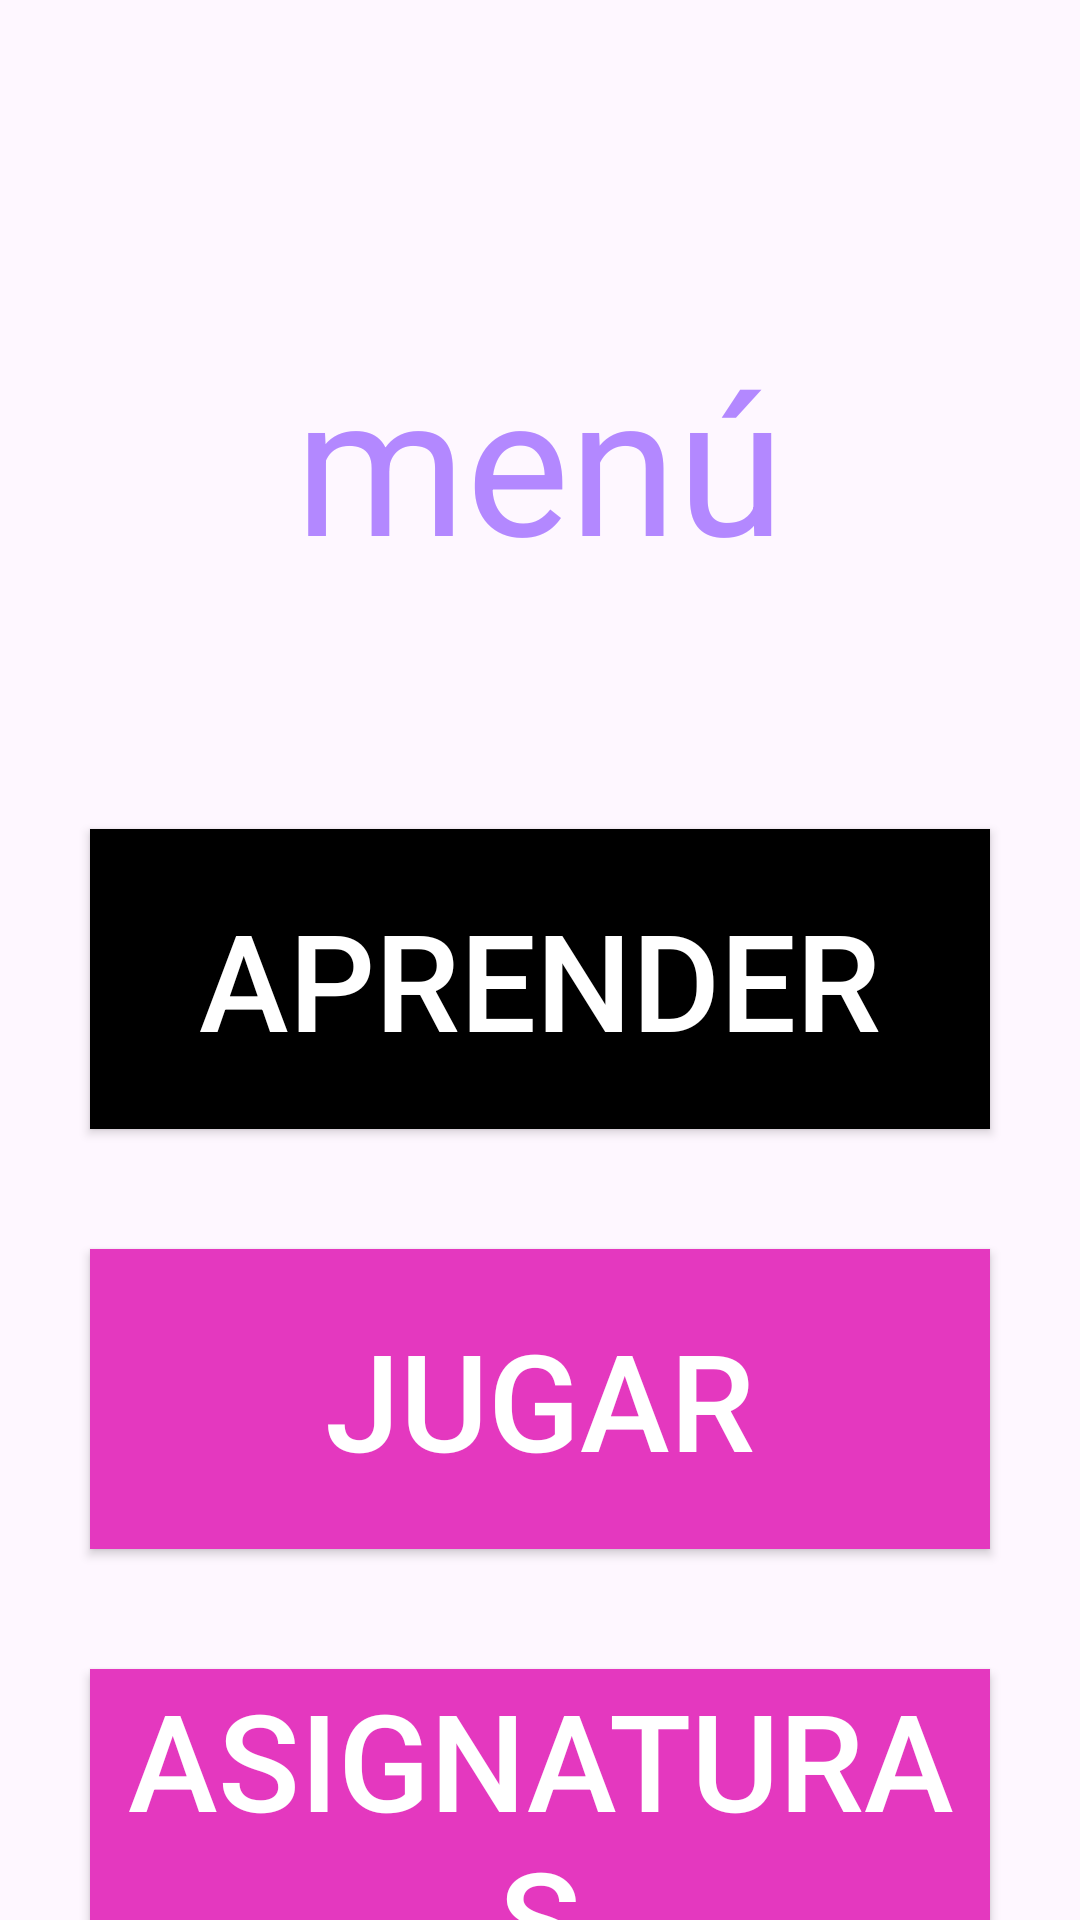

Android layout source for this screen:
<!-- AndroidManifest.xml: application theme Theme.MiAppDeIngles -->
<!-- res/layout/activity_menu_aprender_jugar.xml -->
<?xml version="1.0" encoding="utf-8"?>
<LinearLayout xmlns:android="http://schemas.android.com/apk/res/android"
    xmlns:app="http://schemas.android.com/apk/res-auto"
    xmlns:tools="http://schemas.android.com/tools"
    android:id="@+id/main"
    android:layout_width="match_parent"
    android:layout_height="match_parent"
    android:orientation="vertical"
    tools:context=".MenuAprenderJugar"
    android:background="@drawable/storytelling">


    <TextView
        android:id="@+id/textMenú"
        android:layout_width="wrap_content"
        android:layout_height="wrap_content"
        android:text="@string/titulo3"
        android:textSize="65dp"
        android:textColor="@color/pastel"
        android:layout_gravity="center"
        android:layout_marginTop="110dp"/>


    <Button
        android:id="@+id/btnAprender"
        android:layout_width="300dp"
        android:layout_height="100dp"
        android:layout_marginTop="80dp"
        android:text="@string/titulo20"
        android:textSize="45dp"
        android:layout_gravity="center"
        android:textColor="@color/white"
        android:background="@color/black"/>

    <Button
        android:id="@+id/btnJugar"
        android:layout_width="300dp"
        android:layout_height="100dp"
        android:layout_marginTop="40dp"
        android:text="@string/titulo21"
        android:textSize="45dp"
        android:layout_gravity="center"
        android:textColor="@color/white"
        android:background="@color/pink"/>

    <Button
        android:id="@+id/btnAsig"
        android:layout_width="300dp"
        android:layout_height="100dp"
        android:layout_marginTop="40dp"
        android:text="@string/titulo53"
        android:textSize="45dp"
        android:layout_gravity="center"
        android:textColor="@color/white"
        android:background="@color/pink"/>











</LinearLayout>
<!-- resources referenced by this layout -->
<resources>
  <color name="black">#FF000000</color>
  <color name="pastel">#B388FF</color>
  <color name="pink">#E438BF</color>
  <color name="white">#FFFFFFFF</color>
  <string name="titulo20">Aprender</string>
  <string name="titulo21">Jugar</string>
  <string name="titulo3">menú</string>
  <string name="titulo53">Asignaturas</string>
  <style name="Theme.MiAppDeIngles" parent="Base.Theme.MiAppDeIngles" />
  <style name="Base.Theme.MiAppDeIngles" parent="Theme.Material3.DayNight.NoActionBar">
          
          
      </style>
</resources>
